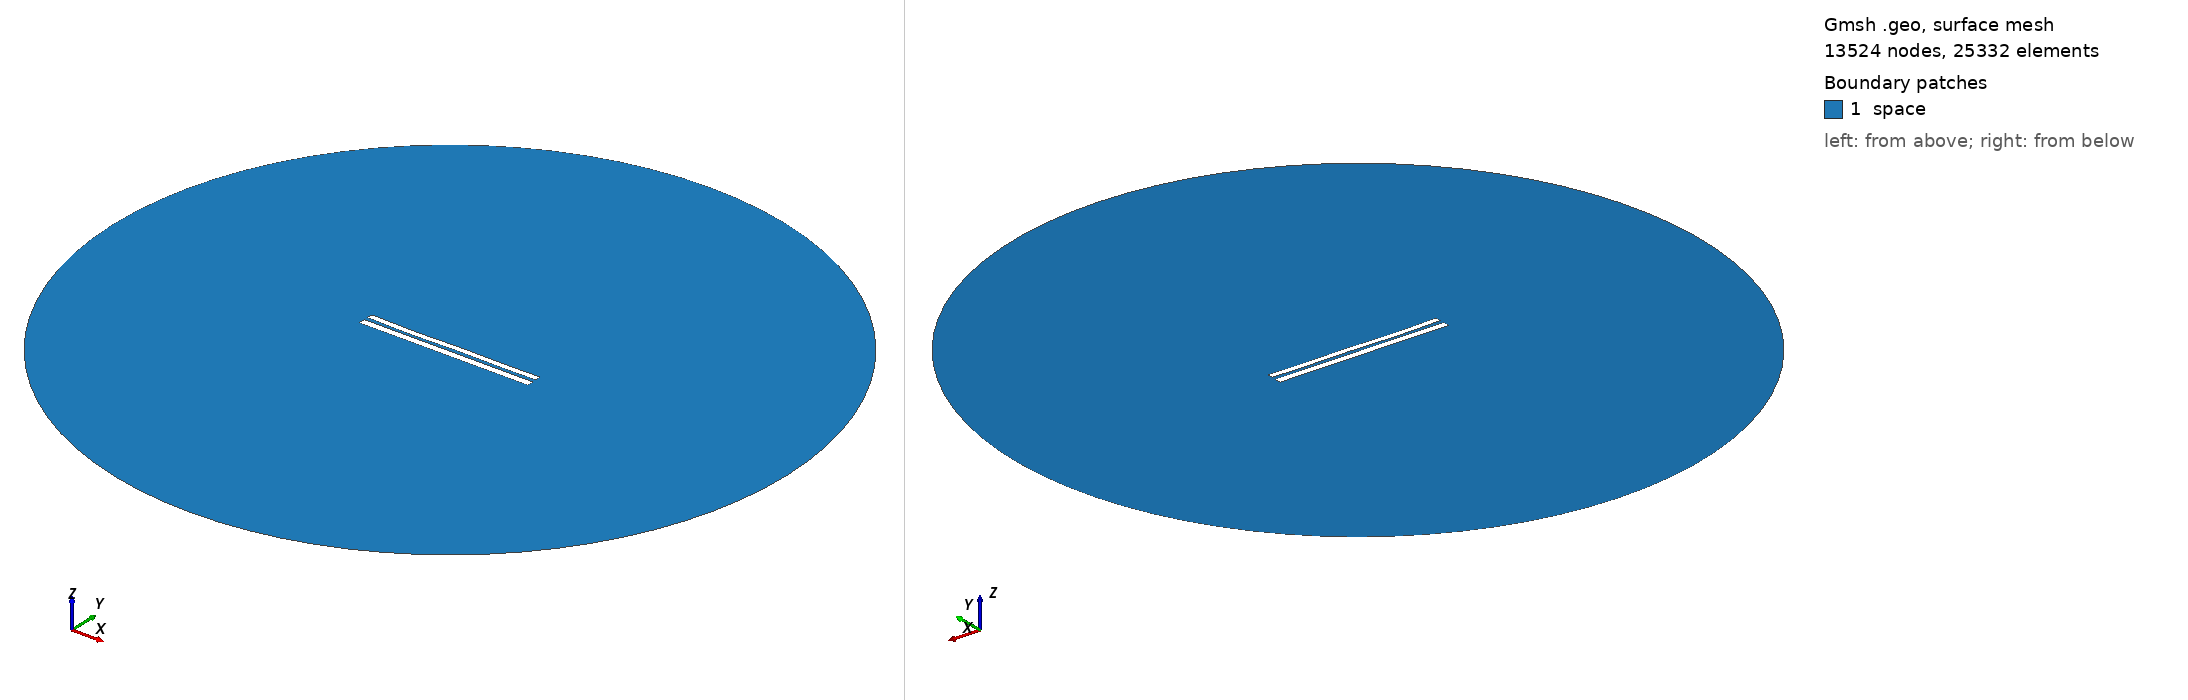

Gmsh geometry script, surface-meshed: 13524 nodes, 25332 surface elements. Boundary patches (legend numbers): 1 space. Left view from above one corner, right view from below the opposite corner. Legend entries are the model's physical surfaces. The drawing asked Gmsh for element sizes between 1% and 20% of the model's largest extent; the script's own settings can give other sizes.

=== 8126.geo (drawn) ===
//---------------------------------------
// Geometry kernel
//---------------------------------------

SetFactory("OpenCASCADE");



//---------------------------------------
// Parameters of the geometry
//---------------------------------------

// Overetch of the upper plate
overetch = 0.25;

// Distance between the plates
distance = 2.25;

// Discretization over the x axis (for the deformation)
nx = 50; 

// Length of the plate
L = 100 - overetch; 

// Number of modes
n = 4; 

// 1st mode coefficient
coeff(1) = -0.15;
beta(1) = 0.596864 * 3.1415926535 / L;

// 2nd mode coefficient
coeff(2) = -0.15;
beta(2) = 1.49418 * 3.1415926535 / L;

// 3rd mode coefficient
coeff(3) = -0.15;
beta(3) = 2.50025 * 3.1415926535 / L;

// 4th mode coefficient
coeff(4) = -0.15;
beta(4) = 3.49999 * 3.1415926535 / L;



//---------------------------------------
// Upper plate (deformed rectangle)
//---------------------------------------

// Coordiantes of the upper plate
xmin = -50;
xmax = 50 - overetch;

// Height of the upper plate
yheight = 4 - 2 * overetch;

// Indexes of the points
UpperID[] = {};
LowerID[] = {};
LeftID[] = {};
RightID[] = {};

// Point index
p = 1;

// Horizontal edges
For i In {1:nx}
    x = xmin + (i-1)*(xmax - xmin)/(nx-1);

    y_bottom = distance / 2 + overetch;
    For j In {1:n}
        C = (Cosh(beta(j)*L) + Cos(beta(j)*L)) / (Sinh(beta(j)*L) + Sin(beta(j)*L));
        y_bottom  = y_bottom + coeff(j) * (Cosh(beta(j)*(x+50)) - Cos(beta(j)*(x+50)) - C * (Sinh(beta(j)*(x+50)) - Sin(beta(j)*(x+50))));
    EndFor

    y_top = y_bottom + yheight;

    Point(p) = {x, y_top, 0, 1.0};
    UpperID[i] = p;
    p = p + 1;

    Point(p) = {x, y_bottom, 0, 1.0};
    LowerID[i] = p;
    p = p + 1;
EndFor

// Create point lists
UpperPts[] = {}; LowerPts[] = {};
For i In {1:nx}
  UpperPts[] += {UpperID[i]};
  LowerPts[] += {LowerID[i]};
EndFor

// Build splines
Spline(1) = {UpperPts[]};
Spline(2) = {LowerPts[]};
Line(3) = {LowerPts[nx-1], UpperPts[nx-1]};
Line(4) = {LowerPts[0], UpperPts[0]};

// Build the plane surface
Curve Loop(1) = {2, 3, -1, -4};
Plane Surface(1) = {1};



//---------------------------------------
// Lower plate (rectangle)
//---------------------------------------

// Vertices
Point(1001) = {-50, -1, 0, 1.0};
Point(1002) = { 50, -1, 0, 1.0};
Point(1003) = { 50,  -5, 0, 1.0};
Point(1004) = {-50,  -5, 0, 1.0};

// Edges
Line(5) = {1001, 1002};
Line(6) = {1002, 1003};
Line(7) = {1003, 1004};
Line(8) = {1004, 1001};

// Plane surface
Line Loop(2) = {5, 6, 7, 8};
Plane Surface(2) = {2}; 



//---------------------------------------
// Outer (fictious) boundary
//---------------------------------------

// Points
Point(1005) = {0, 0, 0};       // Center
Point(1006) = {200, 0, 0};     // Start point
Point(1007) = {0, 200, 0};     // 90 degrees
Point(1008) = {-200, 0, 0};    // 180 degrees
Point(1009) = {0, -200, 0};    // 270 degrees

// Circle arcs (each needs start, center, end)
Circle(9) = {1006, 1005, 1007};
Circle(10) = {1007, 1005, 1008};
Circle(11) = {1008, 1005, 1009};
Circle(12) = {1009, 1005, 1006};

// Plane surface for the entire domain
Curve Loop(3) = {9, 10, 11, 12};
Surface(3) = {3};

// Subtract the plates from the whole domain to obtain the actual domain where we want to solve the equations
BooleanDifference{ Surface{3}; Delete; }{ Surface{1}; Surface{2}; Delete; }




//---------------------------------------
// Transfinite Lines/Curves
//---------------------------------------

// Set the number of points on the boundaries
r = 7;

// Plates
Transfinite Curve {1, 2} = 50*r Using Progression 1;
Transfinite Curve {3, 4} = 2*r Using Progression 1;
Transfinite Line {5, 7} = 50*r Using Progression 1;
Transfinite Line {6, 8} = 2*r Using Progression 1;

// Outer boundary
Transfinite Line {9, 10, 11, 12} = 20 Using Progression 1;



//---------------------------------------
// Physical groups
//---------------------------------------                

// Physical curves (boundaries)
Physical Line("force_segment", 10) = {2};
Physical Line("upper_plate", 11) = {1, 3, 4};
Physical Line("lower_plate", 12) = {5, 6, 7, 8};
Physical Line("boundary", 20) = {9, 10, 11, 12};

// Physical Surfaces
Physical Surface("space", 30) = {3};



//---------------------------------------
// 6. Generate the Mesh
//---------------------------------------

// 2D mesh generation
Mesh 2;
